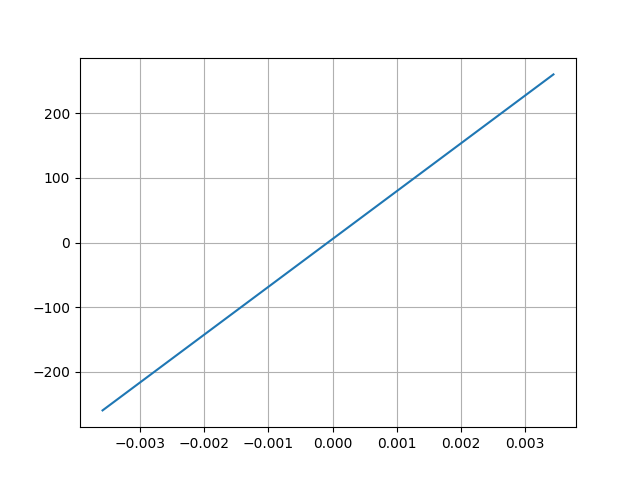

Source data for this figure (header and first rows):
Desplacment, Force
0.00344, 259.7
-0.003581, -259.4
